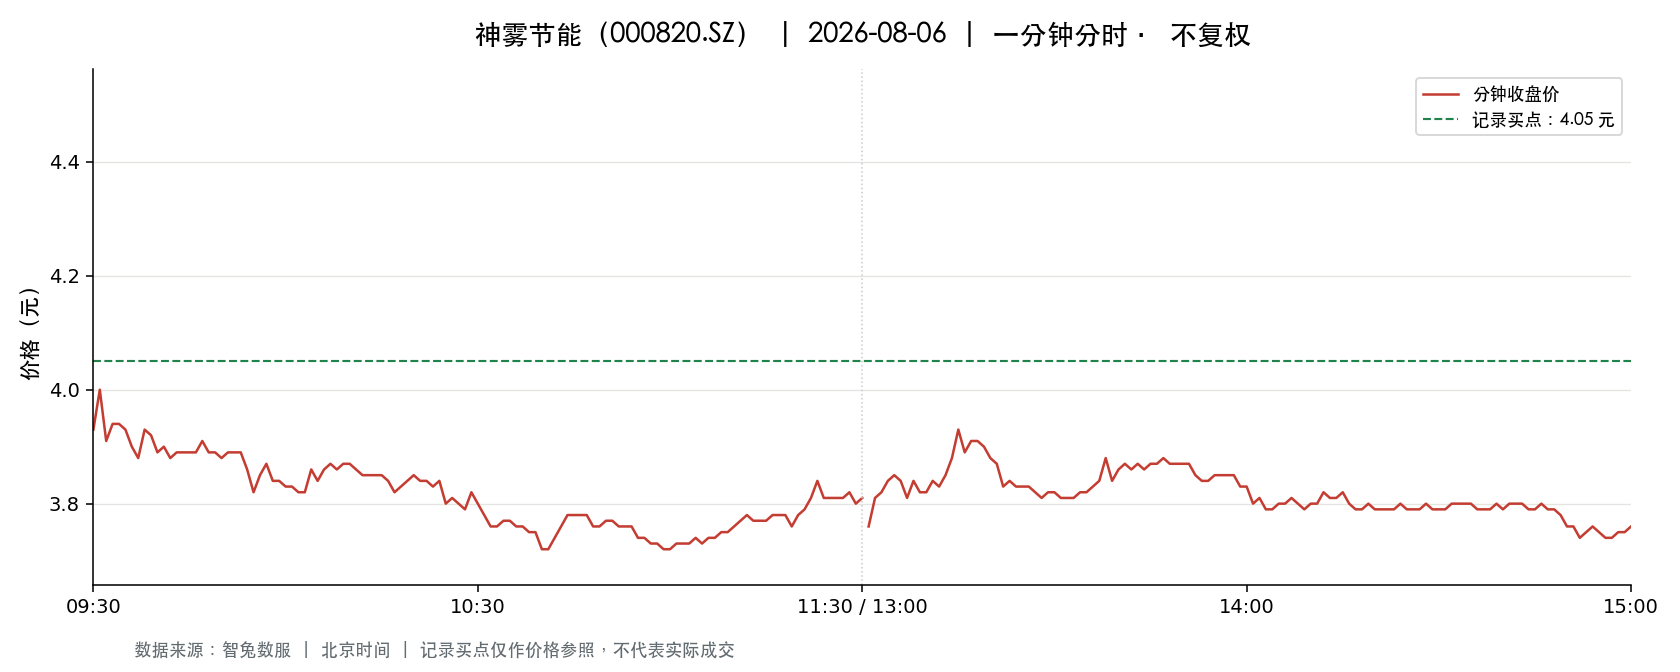

The data file committed next to this chart (first rows):
t, o, h, l, c, v, a, pc, sf
2026-08-06 09:30:00, 3.93, 3.93, 3.93, 3.93, 20224, 7948032, 4.12, 0.0
2026-08-06 09:31:00, 3.92, 4.01, 3.9, 4.0, 47951, 18864662, 3.93, 0.0
2026-08-06 09:32:00, 3.99, 4.02, 3.91, 3.91, 14819, 5868847, 4.0, 0.0
2026-08-06 09:33:00, 3.92, 3.95, 3.91, 3.94, 14676, 5761955, 3.91, 0.0
2026-08-06 09:34:00, 3.95, 3.95, 3.91, 3.94, 13768, 5398855, 3.94, 0.0
2026-08-06 09:35:00, 3.94, 3.98, 3.93, 3.93, 7713, 3046680, 3.94, 0.0
2026-08-06 09:36:00, 3.94, 3.94, 3.9, 3.9, 11592, 4538200, 3.93, 0.0
2026-08-06 09:37:00, 3.9, 3.91, 3.88, 3.88, 20436, 7960702, 3.9, 0.0
2026-08-06 09:38:00, 3.88, 3.93, 3.88, 3.93, 10754, 4186461, 3.88, 0.0
2026-08-06 09:39:00, 3.92, 3.93, 3.91, 3.92, 4929, 1931578, 3.93, 0.0
2026-08-06 09:40:00, 3.91, 3.91, 3.89, 3.89, 6556, 2556968, 3.92, 0.0
2026-08-06 09:41:00, 3.88, 3.9, 3.88, 3.9, 7227, 2807886, 3.89, 0.0
2026-08-06 09:42:00, 3.89, 3.9, 3.88, 3.88, 4138, 1610726, 3.9, 0.0
2026-08-06 09:43:00, 3.88, 3.89, 3.87, 3.89, 8100, 3145430, 3.88, 0.0
2026-08-06 09:44:00, 3.89, 3.89, 3.88, 3.89, 5852, 2271363, 3.89, 0.0
2026-08-06 09:45:00, 3.89, 3.89, 3.88, 3.89, 5004, 1943608, 3.89, 0.0
2026-08-06 09:46:00, 3.89, 3.89, 3.88, 3.89, 3965, 1539765, 3.89, 0.0
2026-08-06 09:47:00, 3.89, 3.91, 3.89, 3.91, 5630, 2194127, 3.89, 0.0
2026-08-06 09:48:00, 3.91, 3.91, 3.89, 3.89, 3642, 1419508, 3.91, 0.0
2026-08-06 09:49:00, 3.9, 3.9, 3.88, 3.89, 3557, 1384060, 3.89, 0.0
2026-08-06 09:50:00, 3.89, 3.89, 3.88, 3.88, 3745, 1454160, 3.89, 0.0
2026-08-06 09:51:00, 3.88, 3.89, 3.88, 3.89, 3593, 1396000, 3.88, 0.0
2026-08-06 09:52:00, 3.89, 3.89, 3.88, 3.89, 4822, 1873669, 3.89, 0.0
2026-08-06 09:53:00, 3.88, 3.89, 3.88, 3.89, 2612, 1014395, 3.89, 0.0
2026-08-06 09:54:00, 3.88, 3.89, 3.85, 3.86, 9134, 3532883, 3.89, 0.0
2026-08-06 09:55:00, 3.85, 3.85, 3.8, 3.82, 19283, 7383048, 3.86, 0.0
2026-08-06 09:56:00, 3.82, 3.85, 3.82, 3.85, 8272, 3169961, 3.82, 0.0
2026-08-06 09:57:00, 3.86, 3.88, 3.86, 3.87, 5786, 2234940, 3.85, 0.0
2026-08-06 09:58:00, 3.86, 3.86, 3.84, 3.84, 6884, 2656403, 3.87, 0.0
2026-08-06 09:59:00, 3.84, 3.84, 3.83, 3.84, 3420, 1311102, 3.84, 0.0
2026-08-06 10:00:00, 3.83, 3.84, 3.83, 3.83, 3605, 1381509, 3.84, 0.0
2026-08-06 10:01:00, 3.83, 3.83, 3.82, 3.83, 5855, 2239776, 3.83, 0.0
2026-08-06 10:02:00, 3.82, 3.83, 3.81, 3.82, 5999, 2291865, 3.83, 0.0
2026-08-06 10:03:00, 3.82, 3.83, 3.82, 3.82, 3816, 1458631, 3.82, 0.0
2026-08-06 10:04:00, 3.82, 3.86, 3.82, 3.86, 4893, 1877790, 3.82, 0.0
2026-08-06 10:05:00, 3.87, 3.87, 3.84, 3.84, 3512, 1353823, 3.86, 0.0
2026-08-06 10:06:00, 3.84, 3.86, 3.84, 3.86, 1663, 640393, 3.84, 0.0
2026-08-06 10:07:00, 3.86, 3.87, 3.84, 3.87, 2585, 996335, 3.86, 0.0
2026-08-06 10:08:00, 3.87, 3.89, 3.85, 3.86, 3383, 1310046, 3.87, 0.0
2026-08-06 10:09:00, 3.87, 3.87, 3.86, 3.87, 1801, 695939, 3.86, 0.0
2026-08-06 10:10:00, 3.87, 3.87, 3.85, 3.87, 2425, 936839, 3.87, 0.0
2026-08-06 10:11:00, 3.85, 3.86, 3.85, 3.86, 1247, 481060, 3.87, 0.0
2026-08-06 10:12:00, 3.86, 3.87, 3.85, 3.85, 2406, 926767, 3.86, 0.0
2026-08-06 10:13:00, 3.85, 3.86, 3.85, 3.85, 591.0, 227585, 3.85, 0.0
2026-08-06 10:14:00, 3.86, 3.86, 3.85, 3.85, 1783, 687920, 3.85, 0.0
2026-08-06 10:15:00, 3.86, 3.86, 3.85, 3.85, 2342, 901588, 3.85, 0.0
2026-08-06 10:16:00, 3.84, 3.85, 3.83, 3.84, 3344, 1283910, 3.85, 0.0
2026-08-06 10:17:00, 3.84, 3.85, 3.82, 3.82, 3187, 1221479, 3.84, 0.0
2026-08-06 10:18:00, 3.82, 3.84, 3.82, 3.83, 3210, 1228371, 3.82, 0.0
2026-08-06 10:19:00, 3.83, 3.85, 3.83, 3.84, 922.0, 353847, 3.83, 0.0
2026-08-06 10:20:00, 3.84, 3.85, 3.84, 3.85, 543.0, 208881, 3.84, 0.0
2026-08-06 10:21:00, 3.85, 3.85, 3.83, 3.84, 2547, 978155, 3.85, 0.0
2026-08-06 10:22:00, 3.85, 3.85, 3.83, 3.84, 1279, 491567, 3.84, 0.0
2026-08-06 10:23:00, 3.83, 3.84, 3.83, 3.83, 824.0, 316226, 3.84, 0.0
2026-08-06 10:24:00, 3.83, 3.84, 3.83, 3.84, 1457, 558631, 3.83, 0.0
2026-08-06 10:25:00, 3.82, 3.83, 3.79, 3.8, 29152, 11102615, 3.84, 0.0
2026-08-06 10:26:00, 3.8, 3.82, 3.8, 3.81, 2202, 838239, 3.8, 0.0
2026-08-06 10:27:00, 3.82, 3.82, 3.8, 3.8, 3059, 1163942, 3.81, 0.0
2026-08-06 10:28:00, 3.8, 3.81, 3.79, 3.79, 4202, 1597895, 3.8, 0.0
2026-08-06 10:29:00, 3.79, 3.82, 3.79, 3.82, 5277, 2003536, 3.79, 0.0
... 181 more rows
